Dataset: crosslight (GitHub, eduDorus/pren). Classes: crosslight green, crosslight red.

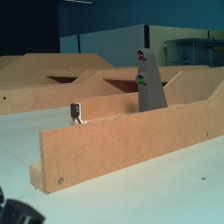
Label: crosslight green

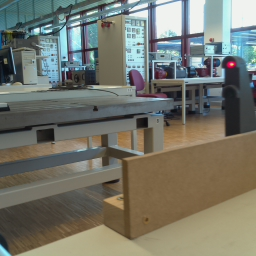
Label: crosslight red

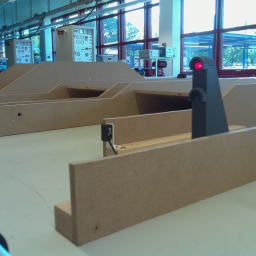
Label: crosslight red

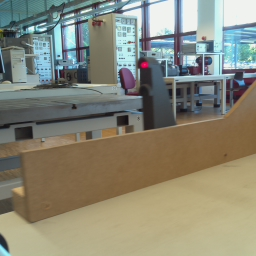
Label: crosslight red

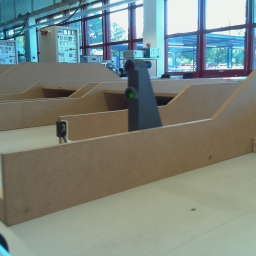
Label: crosslight green

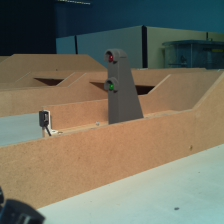
Label: crosslight green
